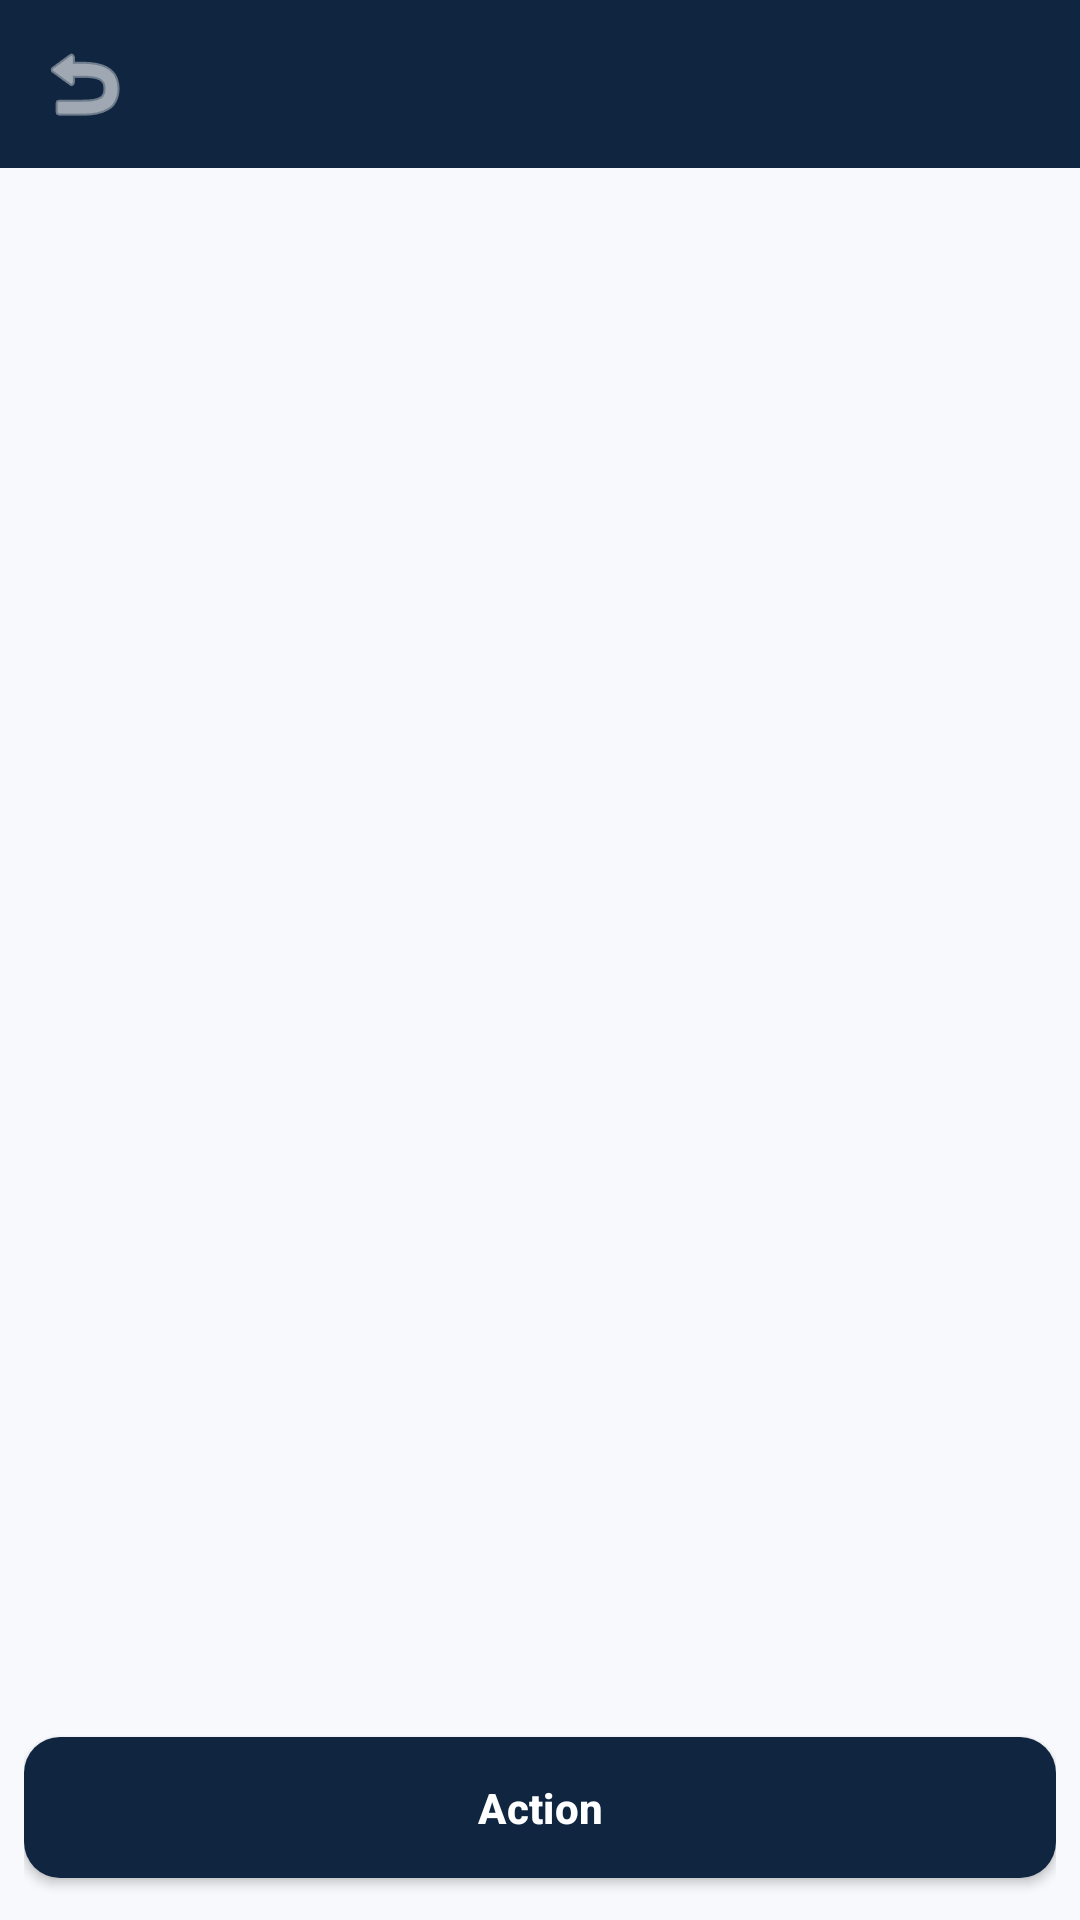

Reconstruct the res/layout file that produces this screen, plus the resources it refers to.
<!-- AndroidManifest.xml: application theme Theme.LibOps -->
<!-- res/layout/activity_list_simple.xml -->
<?xml version="1.0" encoding="utf-8"?>
<androidx.constraintlayout.widget.ConstraintLayout
    xmlns:android="http://schemas.android.com/apk/res/android"
    xmlns:app="http://schemas.android.com/apk/res-auto"
    android:layout_width="match_parent"
    android:layout_height="match_parent">

    <com.google.android.material.appbar.MaterialToolbar
        android:id="@+id/toolbar"
        android:layout_width="match_parent"
        android:layout_height="wrap_content"
        android:background="@color/primary"
        android:theme="@style/ThemeOverlay.MaterialComponents.Dark.ActionBar"
        app:navigationIcon="@android:drawable/ic_menu_revert"
        app:layout_constraintTop_toTopOf="parent" />

    <TextView
        android:id="@+id/statusText"
        android:layout_width="match_parent"
        android:layout_height="wrap_content"
        android:padding="12dp"
        android:textSize="13sp"
        app:layout_constraintTop_toBottomOf="@id/toolbar" />

    <androidx.recyclerview.widget.RecyclerView
        android:id="@+id/itemList"
        android:layout_width="match_parent"
        android:layout_height="0dp"
        app:layout_constraintTop_toBottomOf="@id/statusText"
        app:layout_constraintBottom_toTopOf="@id/primaryActionBar" />

    <LinearLayout
        android:id="@+id/primaryActionBar"
        android:layout_width="match_parent"
        android:layout_height="wrap_content"
        android:orientation="horizontal"
        android:padding="8dp"
        app:layout_constraintBottom_toBottomOf="parent">

        <com.google.android.material.button.MaterialButton
            android:id="@+id/primaryAction"
            android:layout_width="0dp"
            android:layout_height="wrap_content"
            android:layout_weight="1"
            android:text="Action" />
    </LinearLayout>

</androidx.constraintlayout.widget.ConstraintLayout>
<!-- resources referenced by this layout -->
<resources>
  <color name="primary">@color/brand_primary</color>
  <style name="Theme.LibOps" parent="Theme.MaterialComponents.DayNight.NoActionBar">
          <item name="colorPrimary">@color/brand_primary</item>
          <item name="colorPrimaryVariant">@color/brand_primary_variant</item>
          <item name="colorOnPrimary">@color/on_primary</item>
          <item name="colorSecondary">@color/brand_secondary</item>
          <item name="colorSecondaryVariant">@color/brand_secondary_variant</item>
          <item name="colorOnSecondary">@color/on_surface</item>
          <item name="colorSurface">@color/surface</item>
          <item name="colorOnSurface">@color/on_surface</item>
          <item name="colorError">@color/error</item>
          <item name="android:colorBackground">@color/background</item>
          <item name="android:statusBarColor" tools:targetApi="l">@color/brand_primary</item>
          <item name="android:windowLightStatusBar" tools:targetApi="m">false</item>
          <item name="android:windowBackground">@color/background</item>
          <item name="android:textColorPrimary">@color/on_surface</item>
          <item name="android:textColorSecondary">@color/on_surface_muted</item>
          <item name="materialButtonStyle">@style/Widget.LibOps.Button</item>
          <item name="materialCardViewStyle">@style/Widget.LibOps.Card</item>
          <item name="toolbarStyle">@style/Widget.LibOps.Toolbar</item>
      </style>
  <color name="brand_primary">#0F2540</color>
  <color name="brand_primary_variant">#1E3A5F</color>
  <color name="on_primary">#FFFFFF</color>
  <color name="brand_secondary">#C9A227</color>
  <color name="brand_secondary_variant">#E2BC45</color>
  <color name="on_surface">#121826</color>
  <color name="surface">#FFFFFF</color>
  <color name="error">#B3261E</color>
  <color name="background">#F7F9FC</color>
  <color name="on_surface_muted">#586579</color>
  <style name="Widget.LibOps.Button" parent="Widget.MaterialComponents.Button">
          <item name="cornerRadius">12dp</item>
          <item name="android:paddingTop">14dp</item>
          <item name="android:paddingBottom">14dp</item>
          <item name="android:textAllCaps">false</item>
          <item name="android:textStyle">bold</item>
          <item name="android:letterSpacing">0.01</item>
      </style>
  <style name="Widget.LibOps.Card" parent="Widget.MaterialComponents.CardView">
          <item name="cardCornerRadius">14dp</item>
          <item name="cardElevation">0dp</item>
          <item name="strokeColor">@color/divider</item>
          <item name="strokeWidth">1dp</item>
          <item name="cardBackgroundColor">@color/surface</item>
          <item name="contentPadding">16dp</item>
      </style>
  <style name="Widget.LibOps.Toolbar" parent="Widget.MaterialComponents.Toolbar">
          <item name="android:background">@color/brand_primary</item>
          <item name="titleTextColor">@color/on_primary</item>
          <item name="subtitleTextColor">@color/on_primary</item>
          <item name="android:theme">@style/ThemeOverlay.MaterialComponents.Dark.ActionBar</item>
          <item name="titleTextAppearance">@style/TextAppearance.LibOps.Toolbar.Title</item>
          <item name="navigationIconTint">@color/on_primary</item>
      </style>
  <color name="divider">#D7DEE9</color>
  <style name="TextAppearance.LibOps.Toolbar.Title" parent="TextAppearance.MaterialComponents.Headline6">
          <item name="android:textSize">20sp</item>
          <item name="android:textStyle">bold</item>
          <item name="android:textColor">@color/on_primary</item>
      </style>
</resources>
